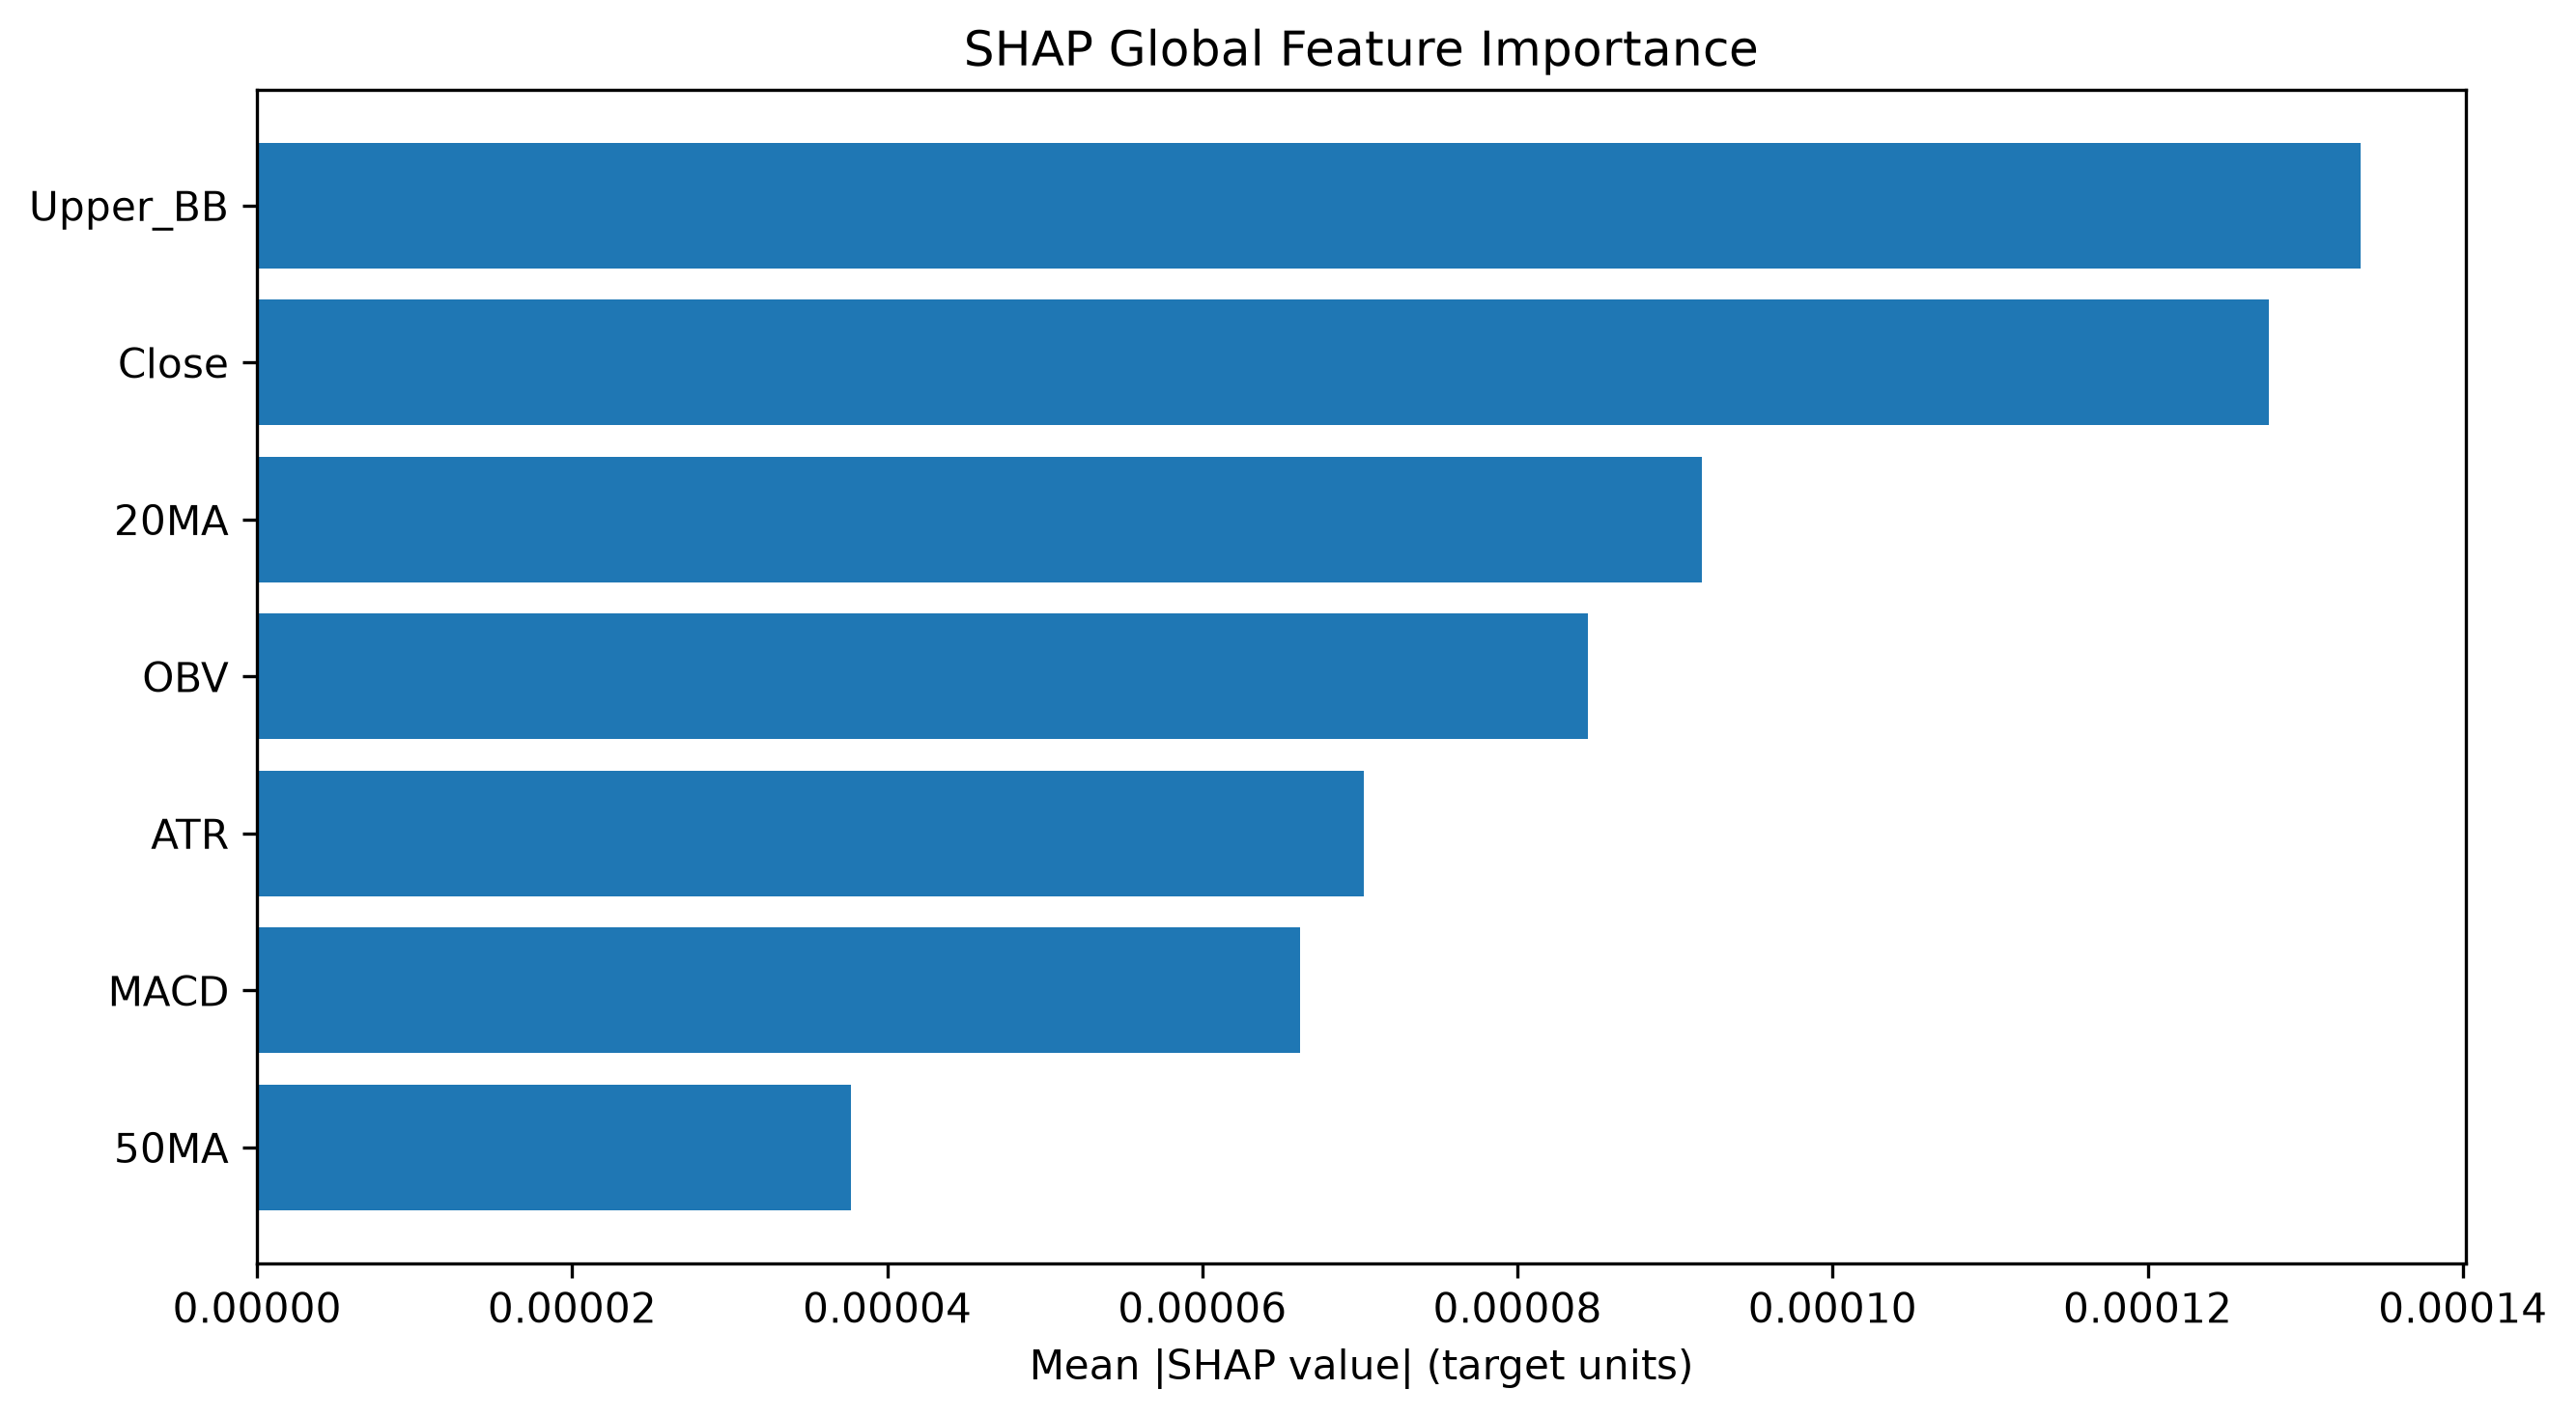

The table this chart was drawn from, first rows:
Feature, SHAP MeanAbs, SHAP Rank
Upper_BB, 0.0001335, 1
Close, 0.0001277, 2
20MA, 9.168058522930928e-05, 3
OBV, 8.446420991907706e-05, 4
ATR, 7.0241087415177e-05, 5
MACD, 6.618300705731065e-05, 6
50MA, 3.7687463910308124e-05, 7
